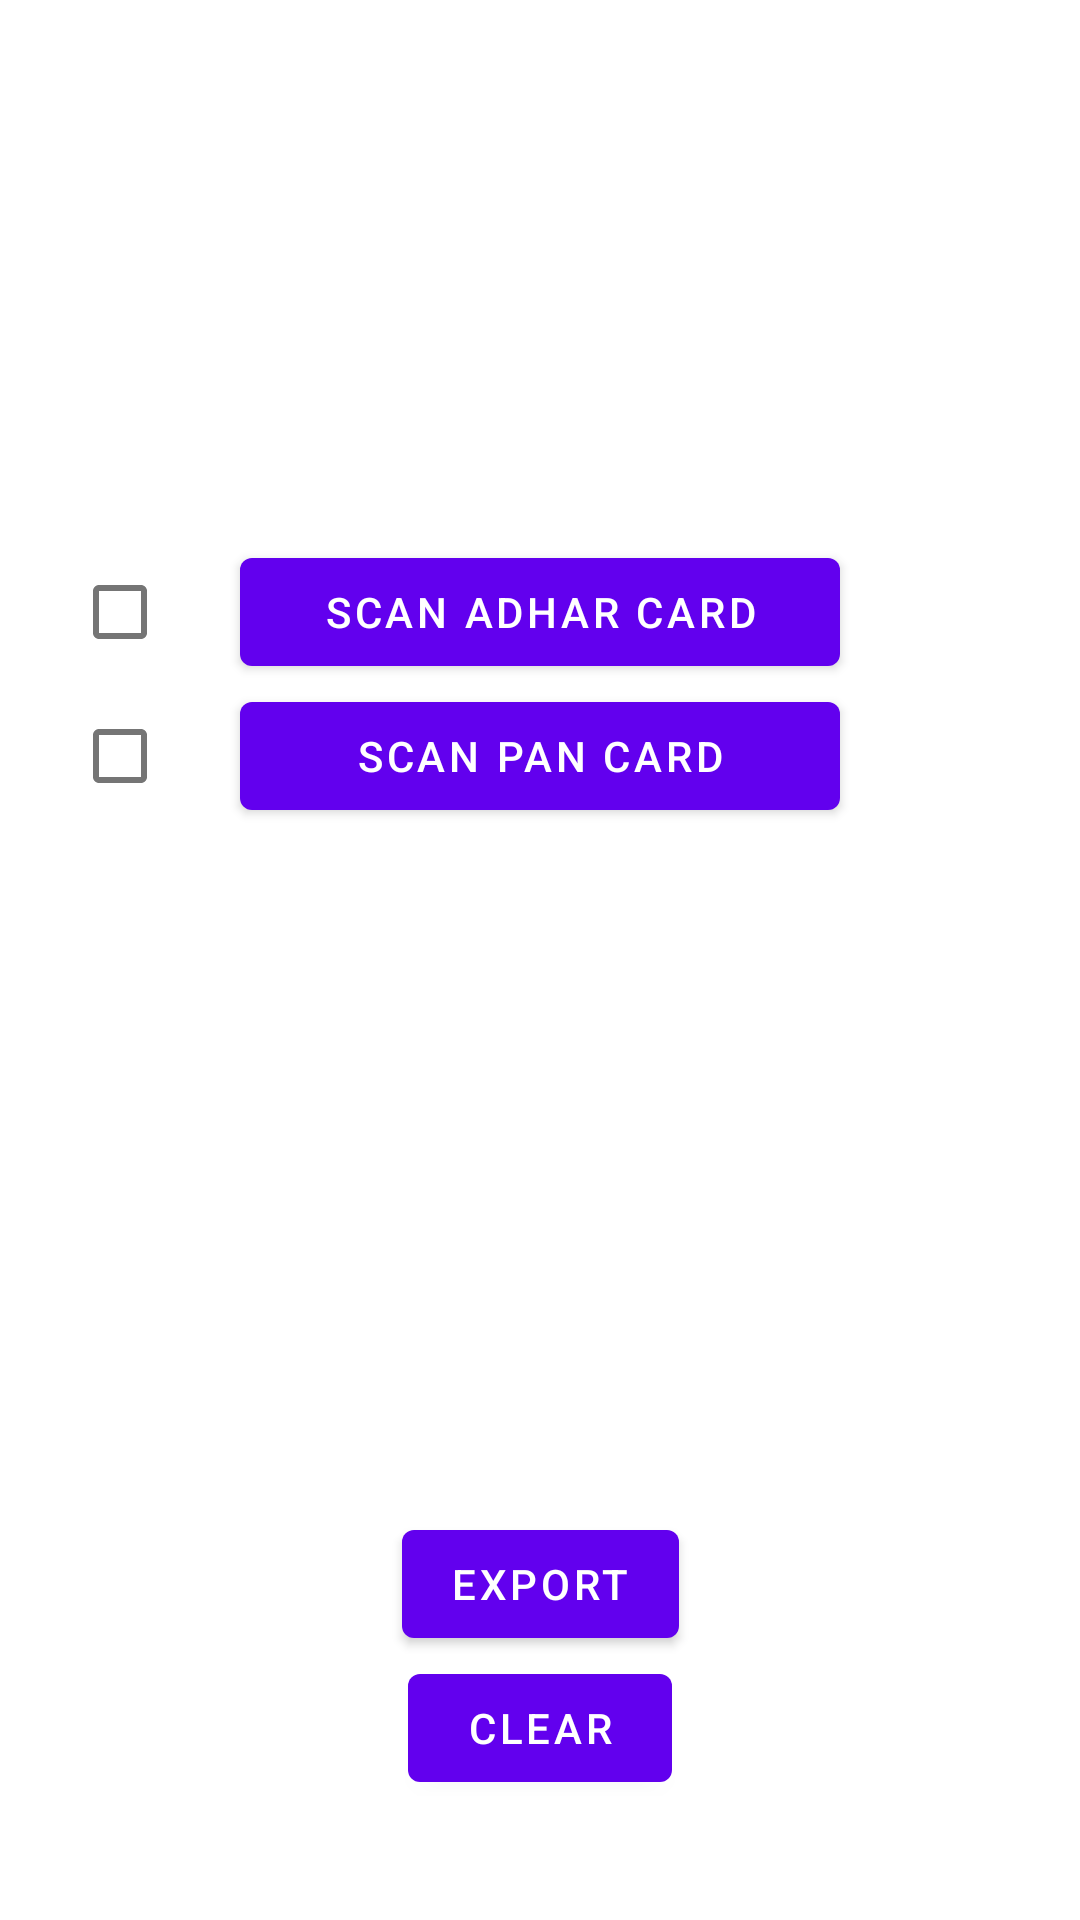

This screen was rendered from an Android layout file. Write that file and the resources it references.
<!-- AndroidManifest.xml: application theme Theme.AdharPanScanner -->
<!-- res/layout/activity_main.xml -->
<?xml version="1.0" encoding="utf-8"?>
<androidx.constraintlayout.widget.ConstraintLayout xmlns:android="http://schemas.android.com/apk/res/android"
    xmlns:app="http://schemas.android.com/apk/res-auto"
    xmlns:tools="http://schemas.android.com/tools"
    android:layout_width="match_parent"
    android:layout_height="match_parent"
    android:id="@+id/cl_main"
    tools:context=".MainActivity">


    <Button
        android:id="@+id/btnAdhar"
        android:width="200dp"
        android:layout_width="wrap_content"
        android:layout_height="wrap_content"
        android:text="@string/scan_adhar_card"
        app:layout_constraintBottom_toTopOf="@+id/btnPan"
        app:layout_constraintEnd_toEndOf="parent"
        app:layout_constraintStart_toStartOf="parent"
        />

    <CheckBox
        android:id="@+id/cbAdhar"
        android:layout_width="wrap_content"
        android:layout_height="wrap_content"
        app:layout_constraintBottom_toTopOf="@+id/cbPan"
        app:layout_constraintEnd_toStartOf="@+id/btnAdhar"
        app:layout_constraintStart_toStartOf="parent"
        android:clickable="false"
        />
    <Button
        android:id="@+id/btnPan"
        android:layout_width="wrap_content"
        android:layout_height="wrap_content"
        android:text="@string/scan_pan_card"
        android:width="200dp"
        app:layout_constraintBottom_toTopOf="@+id/btnExport"
        app:layout_constraintEnd_toEndOf="parent"
        app:layout_constraintStart_toStartOf="parent"
        app:layout_constraintTop_toTopOf="parent" />

    <CheckBox
        android:id="@+id/cbPan"
        android:layout_width="wrap_content"
        android:layout_height="wrap_content"
        app:layout_constraintBottom_toTopOf="@+id/btnExport"
        app:layout_constraintEnd_toStartOf="@+id/btnPan"
        app:layout_constraintStart_toStartOf="parent"
        app:layout_constraintTop_toTopOf="parent"
        android:clickable="false"
        />
    <Button
        android:id="@+id/btnExport"
        android:layout_width="wrap_content"
        android:layout_height="wrap_content"
        android:text="@string/export"
        app:layout_constraintBottom_toTopOf="@+id/btnClear"
        app:layout_constraintEnd_toEndOf="parent"
        app:layout_constraintStart_toStartOf="parent" />
    <Button
        android:layout_marginBottom="40dp"
        android:id="@+id/btnClear"
        android:layout_width="wrap_content"
        android:layout_height="wrap_content"
        android:text="@string/clear"
        app:layout_constraintBottom_toBottomOf="parent"
        app:layout_constraintEnd_toEndOf="parent"
        app:layout_constraintStart_toStartOf="parent" />



</androidx.constraintlayout.widget.ConstraintLayout>
<!-- resources referenced by this layout -->
<resources>
  <string name="clear">Clear</string>
  <string name="export">Export</string>
  <string name="scan_adhar_card">Scan Adhar Card</string>
  <string name="scan_pan_card">Scan Pan Card</string>
  <style name="Theme.AdharPanScanner" parent="Theme.MaterialComponents.DayNight.DarkActionBar">
          
          <item name="colorPrimary">@color/purple_500</item>
          <item name="colorPrimaryVariant">@color/purple_700</item>
          <item name="colorOnPrimary">@color/white</item>
          
          <item name="colorSecondary">@color/teal_200</item>
          <item name="colorSecondaryVariant">@color/teal_700</item>
          <item name="colorOnSecondary">@color/black</item>
          
          <item name="android:statusBarColor" tools:targetApi="l">?attr/colorPrimaryVariant</item>
          
      </style>
  <color name="purple_500">#FF6200EE</color>
  <color name="purple_700">#FF3700B3</color>
  <color name="white">#FFFFFFFF</color>
  <color name="teal_200">#FF03DAC5</color>
  <color name="teal_700">#FF018786</color>
  <color name="black">#FF000000</color>
</resources>
